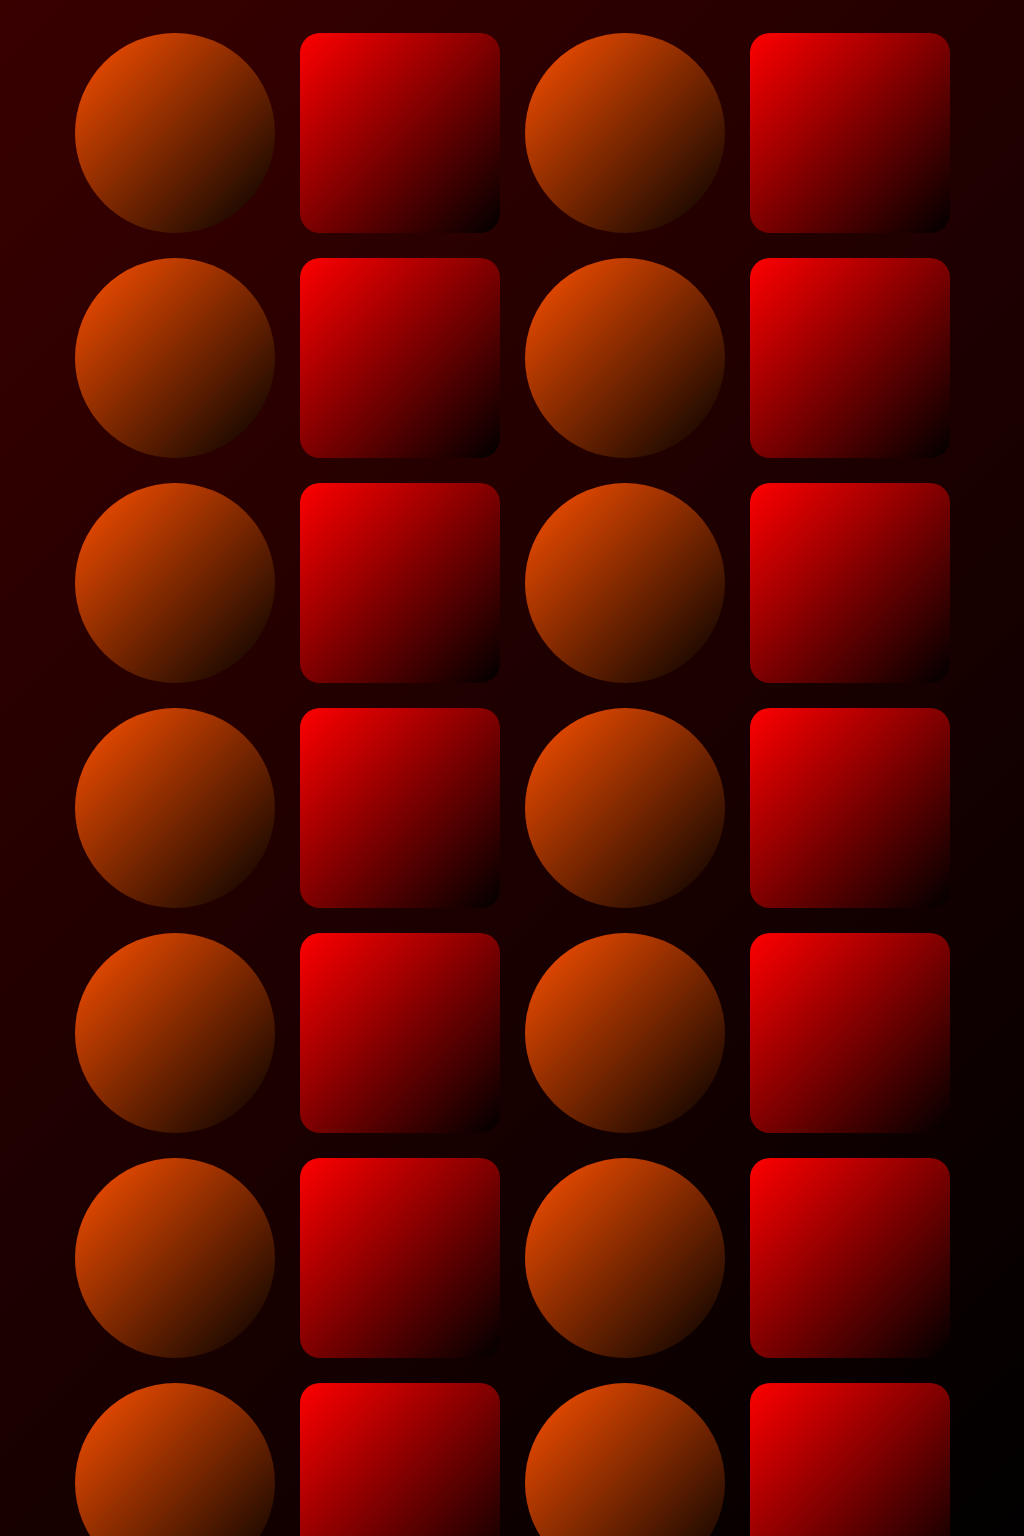

Write a web page that renders exactly this picture using CSS.

<!DOCTYPE html>
<html lang="en">
<head>
  <meta charset="UTF-8">
  <meta name="viewport" content="width=device-width, initial-scale=1.0">
  <title>Art</title>
  <style>
    body {
      background: linear-gradient(135deg, rgb(57, 0, 0), black);
      display: grid;
      grid-template-columns: repeat(auto-fill, 200px);
      gap: 25px;
      justify-content: center;
      padding: 25px;
    }

    .circle {
      height: 200px;
      width: 200px;
      border-radius: 50%;
      background: linear-gradient(135deg, rgb(255, 81, 0), rgb(0, 0, 0));

    }

    .rounded {
      height: 200px;
      width: 200px;
      border-radius: 10%;
      background: linear-gradient(135deg, rgb(255, 0, 0), black);
    }
  </style>
</head>
<body>
  <div class="circle"></div>
  <div class="rounded"></div>
  <div class="circle"></div>
  <div class="rounded"></div>
  <div class="circle"></div>
  <div class="rounded"></div>
  <div class="circle"></div>
  <div class="rounded"></div>
  <div class="circle"></div>
  <div class="rounded"></div>
  <div class="circle"></div>
  <div class="rounded"></div>
  <div class="circle"></div>
  <div class="rounded"></div>
  <div class="circle"></div>
  <div class="rounded"></div>
  <div class="circle"></div>
  <div class="rounded"></div>
  <div class="circle"></div>
  <div class="rounded"></div>
  <div class="circle"></div>
  <div class="rounded"></div>
  <div class="circle"></div>
  <div class="rounded"></div>
  <div class="circle"></div>
  <div class="rounded"></div>
  <div class="circle"></div>
  <div class="rounded"></div>
</body>
</html>